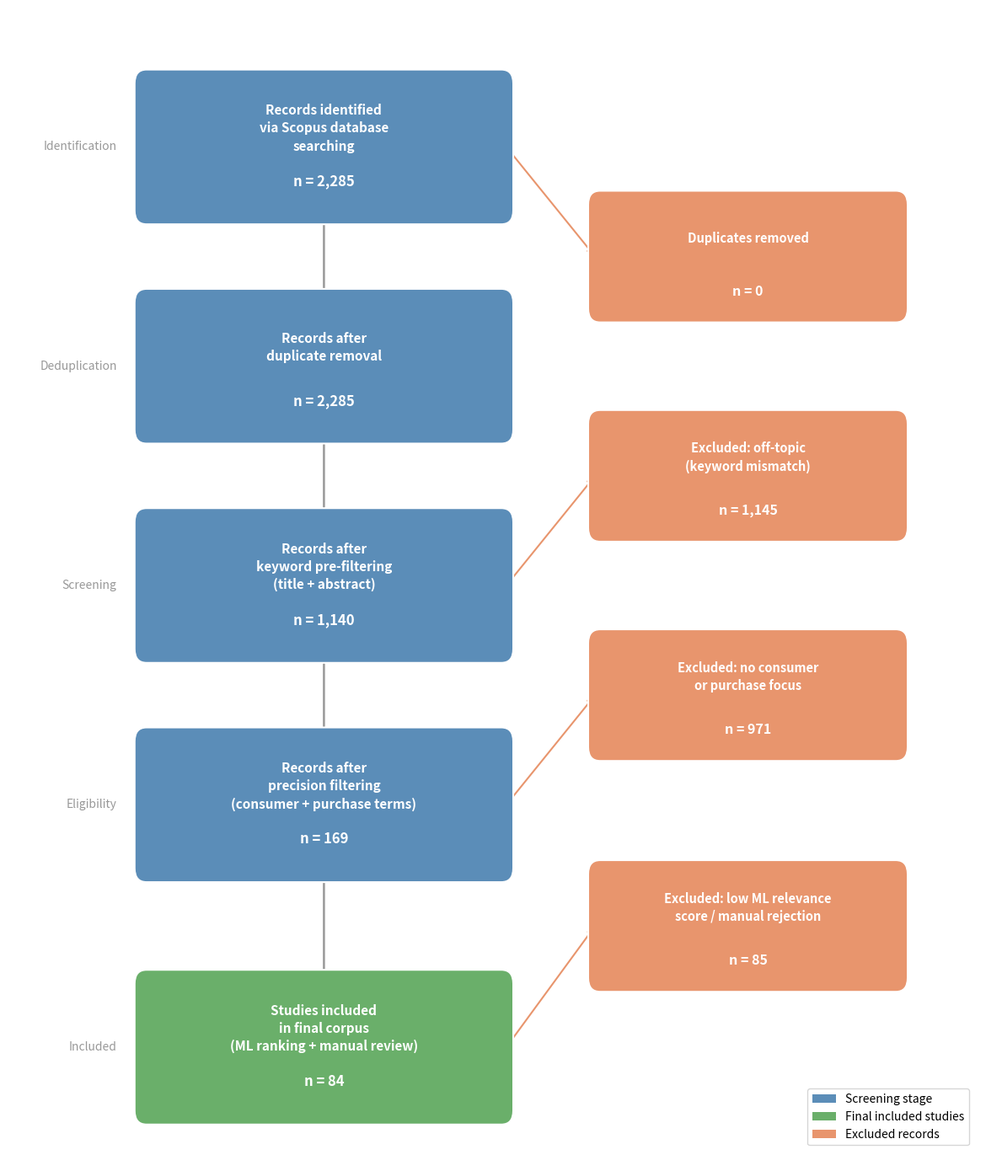

The matplotlib source for this figure: (Note: this script raises an exception after producing the figure.)
import matplotlib.pyplot as plt
import matplotlib.patches as mpatches
from matplotlib.patches import FancyBboxPatch

COL_STAGE   = "#5B8DB8"   # 蓝
COL_FINAL   = "#6AAF6A"   # 绿
COL_EXCLUDE = "#E8956D"   # 橙
WHITE       = "white"
DARK        = "#2C2C2C"
GREY        = "#999999"

# ── Layout constants ───────────────────────────────────────────────────────
# Main column x-centre, exclusion column x-centre
MX   = 0.32   # main boxes centre-x  (shifted right to give stage labels room)
EX   = 0.75   # exclusion boxes centre-x
MW   = 0.36   # main box width
EW   = 0.30   # exclusion box width
MH   = 0.11   # main box height
EH   = 0.09   # exclusion box height

# y positions for main boxes (top → bottom)
MY = [0.88, 0.69, 0.50, 0.31, 0.10]
# y positions for exclusion boxes
EY = [0.785, 0.595, 0.405, 0.205]

STAGES = [
    ("Records identified\nvia Scopus database\nsearching",       "n = 2,285"),
    ("Records after\nduplicate removal",                          "n = 2,285"),
    ("Records after\nkeyword pre-filtering\n(title + abstract)",  "n = 1,140"),
    ("Records after\nprecision filtering\n(consumer + purchase terms)", "n = 169"),
    ("Studies included\nin final corpus\n(ML ranking + manual review)", "n = 84"),
]
STAGE_COLS = [COL_STAGE, COL_STAGE, COL_STAGE, COL_STAGE, COL_FINAL]

EXCLUSIONS = [
    ("Duplicates removed",                          "n = 0"),
    ("Excluded: off-topic\n(keyword mismatch)",     "n = 1,145"),
    ("Excluded: no consumer\nor purchase focus",    "n = 971"),
    ("Excluded: low ML relevance\nscore / manual rejection", "n = 85"),
]

STAGE_LABELS = ["Identification", "Deduplication", "Screening", "Eligibility", "Included"]

fig, ax = plt.subplots(figsize=(12, 14))
ax.set_xlim(0, 1)
ax.set_ylim(0, 1)
ax.axis("off")

def rounded_box(cx, cy, w, h, color, label, n, fontsize=11):
    x, y = cx - w/2, cy - h/2
    box = FancyBboxPatch((x, y), w, h,
                         boxstyle="round,pad=0.012",
                         facecolor=color, edgecolor=WHITE,
                         linewidth=1.5, zorder=3,
                         transform=ax.transAxes)
    ax.add_patch(box)
    ax.text(cx, cy + 0.016, label,
            ha="center", va="center", fontsize=fontsize,
            color=WHITE, fontweight="bold",
            transform=ax.transAxes, zorder=4, linespacing=1.4)
    ax.text(cx, cy - 0.030, n,
            ha="center", va="center", fontsize=fontsize + 1,
            color=WHITE, fontweight="bold",
            transform=ax.transAxes, zorder=4)

# ── Stage labels: placed to the LEFT of main boxes, never overlapping ─────
# Put them at x = MX - MW/2 - 0.02 (just outside left edge of boxes)
LABEL_X = MX - MW/2 - 0.03   # right-aligned to this x
for i, sl in enumerate(STAGE_LABELS):
    ax.text(LABEL_X, MY[i],
            sl,
            ha="right", va="center", fontsize=10,
            color=GREY, style="italic",
            transform=ax.transAxes)

# ── Main boxes ─────────────────────────────────────────────────────────────
for i, ((lbl, n), col) in enumerate(zip(STAGES, STAGE_COLS)):
    rounded_box(MX, MY[i], MW, MH, col, lbl, n)

# ── Downward arrows between main boxes ────────────────────────────────────
for i in range(len(MY) - 1):
    y0 = MY[i]   - MH/2
    y1 = MY[i+1] + MH/2
    ax.annotate("", xy=(MX, y1 + 0.003),
                xytext=(MX, y0 - 0.003),
                xycoords="axes fraction",
                arrowprops=dict(arrowstyle="-|>", color=GREY, lw=1.8),
                zorder=2)

# ── Exclusion boxes ────────────────────────────────────────────────────────
for lbl, n, ey in zip([e[0] for e in EXCLUSIONS],
                      [e[1] for e in EXCLUSIONS],
                      EY):
    rounded_box(EX, ey, EW, EH, COL_EXCLUDE, lbl, n, fontsize=10.5)

# ── Side arrows: right edge of main → left edge of exclusion ──────────────
connect_pairs = [(0, 0), (2, 1), (3, 2), (4, 3)]
for si, ei in connect_pairs:
    sx, sy = MX, MY[si]
    ey_    = EY[ei]
    ax.annotate("",
                xy=(EX - EW/2 - 0.005, ey_),
                xytext=(MX + MW/2 + 0.005, sy),
                xycoords="axes fraction",
                arrowprops=dict(arrowstyle="-|>",
                                color=COL_EXCLUDE,
                                lw=1.5,
                                connectionstyle="arc3,rad=0.0"),
                zorder=2)

# ── Legend ─────────────────────────────────────────────────────────────────
leg = [mpatches.Patch(facecolor=COL_STAGE,   label="Screening stage"),
       mpatches.Patch(facecolor=COL_FINAL,   label="Final included studies"),
       mpatches.Patch(facecolor=COL_EXCLUDE, label="Excluded records")]
ax.legend(handles=leg, loc="lower right",
          bbox_to_anchor=(0.98, 0.01),
          frameon=True, fontsize=10,
          edgecolor="#CCCCCC")

plt.tight_layout()
plt.savefig("/mnt/user-data/outputs/Figure1_fixed.png",
            dpi=200, bbox_inches="tight")
print("saved")
